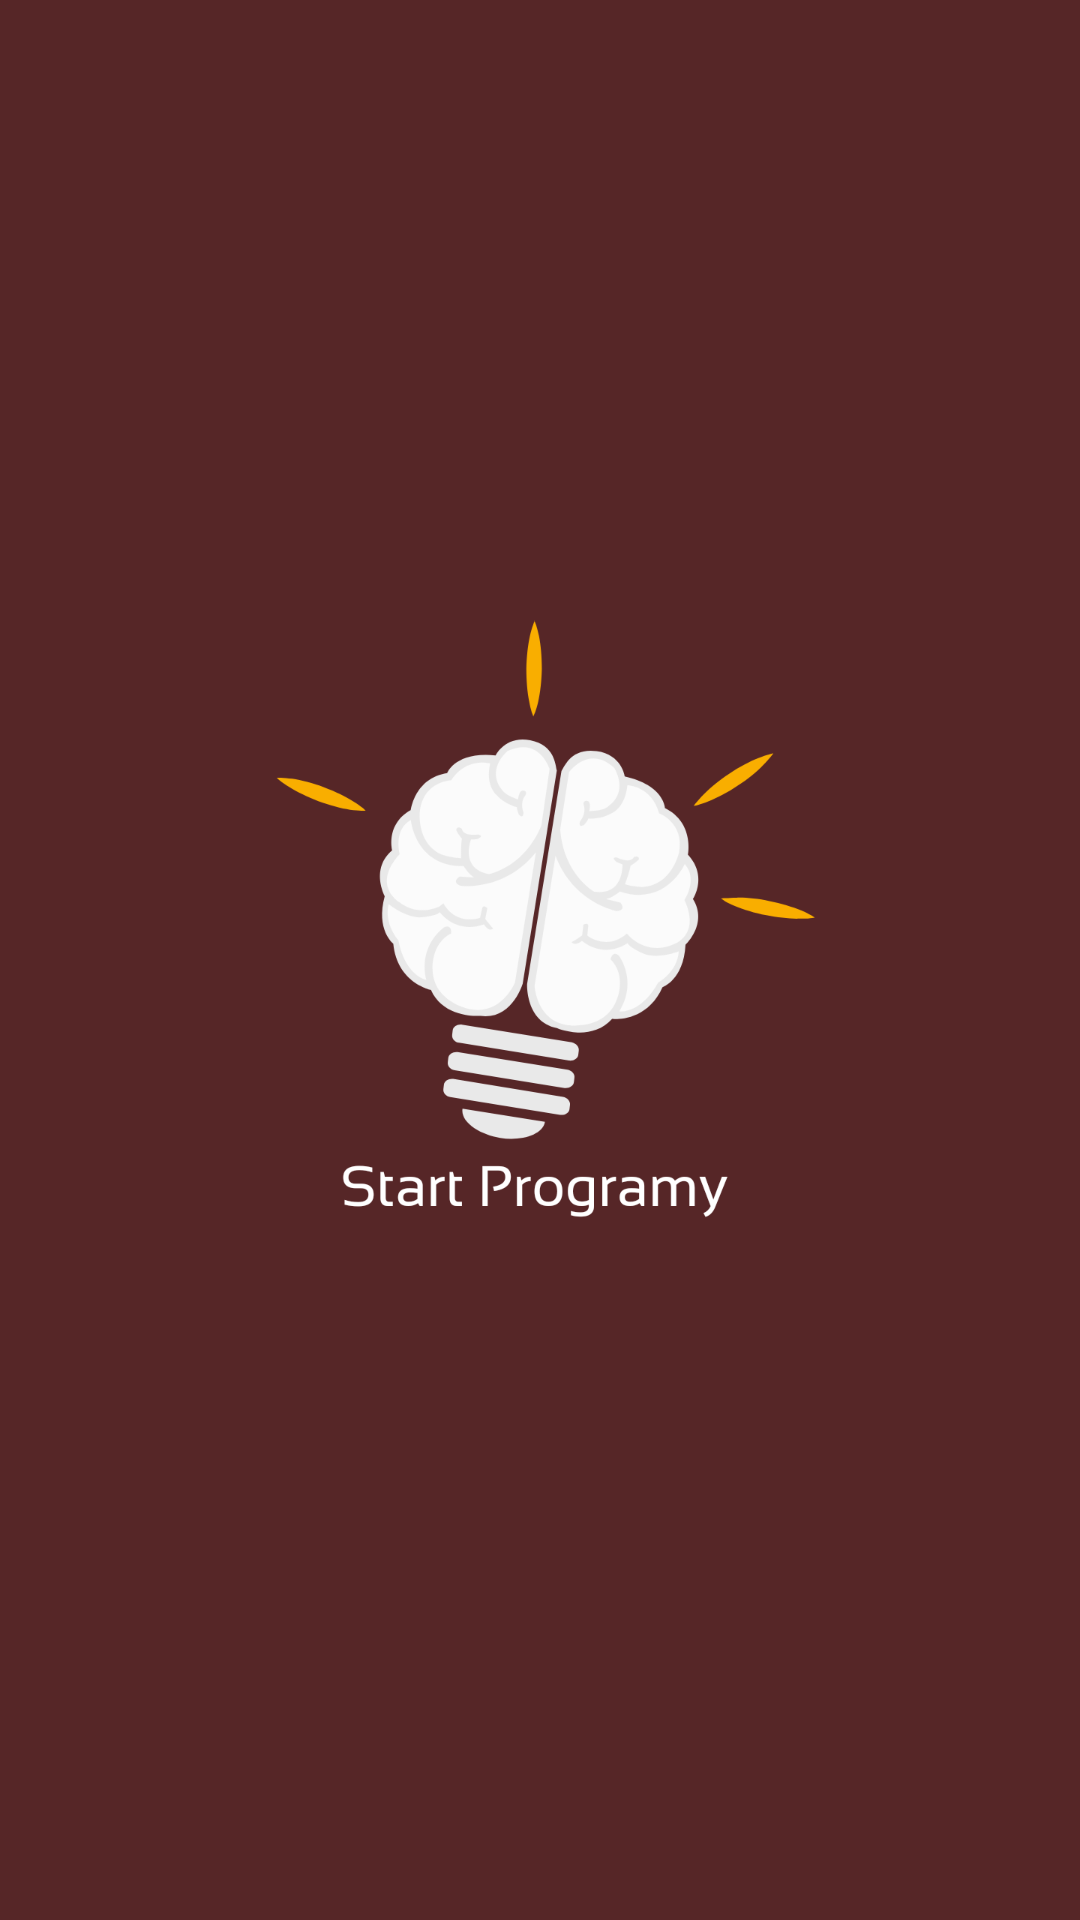

Android layout source for this screen:
<!-- AndroidManifest.xml: application theme AppThemeNoActionBarToolbar -->
<!-- res/layout/nav_header.xml -->
<?xml version="1.0" encoding="utf-8"?>
<LinearLayout xmlns:android="http://schemas.android.com/apk/res/android"
    android:orientation="vertical"
    android:layout_width="wrap_content"
    android:layout_height="wrap_content"
    android:background="#562627"
    android:gravity="center"
    android:paddingBottom="@dimen/activity_vertical_margin"
    android:paddingLeft="@dimen/activity_horizontal_margin"
    android:paddingRight="@dimen/activity_horizontal_margin"
    android:paddingTop="@dimen/activity_vertical_margin"
    android:theme="@style/ThemeOverlay.AppCompat.Dark">
    <ImageView
        android:layout_width="wrap_content"
        android:layout_height="wrap_content"
        android:src="@mipmap/logo" />




</LinearLayout>
<!-- resources referenced by this layout -->
<resources>
  <dimen name="activity_horizontal_margin">16dp</dimen>
  <dimen name="activity_vertical_margin">16dp</dimen>
  <!-- mipmap logo: png bitmap (mipmap-xxxhdpi, 58305 bytes) -->
  <style name="AppThemeNoActionBarToolbar" parent="Theme.AppCompat.Light.NoActionBar">
  
          <item name="colorPrimary">@color/colorPrimary</item>
          <item name="colorPrimaryDark">@color/colorPrimaryDark</item>
          <item name="colorAccent">@color/colorAccent</item>
  
          <item name="android:textColorPrimary">#555555</item>
          <item name="android:textColorSecondary">#777777</item>
  
          <item name="android:windowNoTitle">true</item>
          <item name="windowActionBar">false</item>
  
          <item name="drawerArrowStyle">@style/DrawerArrowStyle</item>
  
          <item name="actionMenuTextColor">#FFFFFF</item>
          <item name="android:actionMenuTextColor">#FFFFFF</item>
  
          <item name="searchViewStyle">@style/SearchViewMy</item>
  
      </style>
  <color name="colorPrimary">#592525</color>
  <color name="colorPrimaryDark">#592525</color>
  <color name="colorAccent">#592525</color>
  <style name="DrawerArrowStyle" parent="Widget.AppCompat.DrawerArrowToggle">
          <item name="spinBars">true</item>
          <item name="color">#FFFFFF</item>
      </style>
  <style name="SearchViewMy" parent="Widget.AppCompat.Light.SearchView">
          <item name="searchHintIcon">@null</item>
      </style>
</resources>
